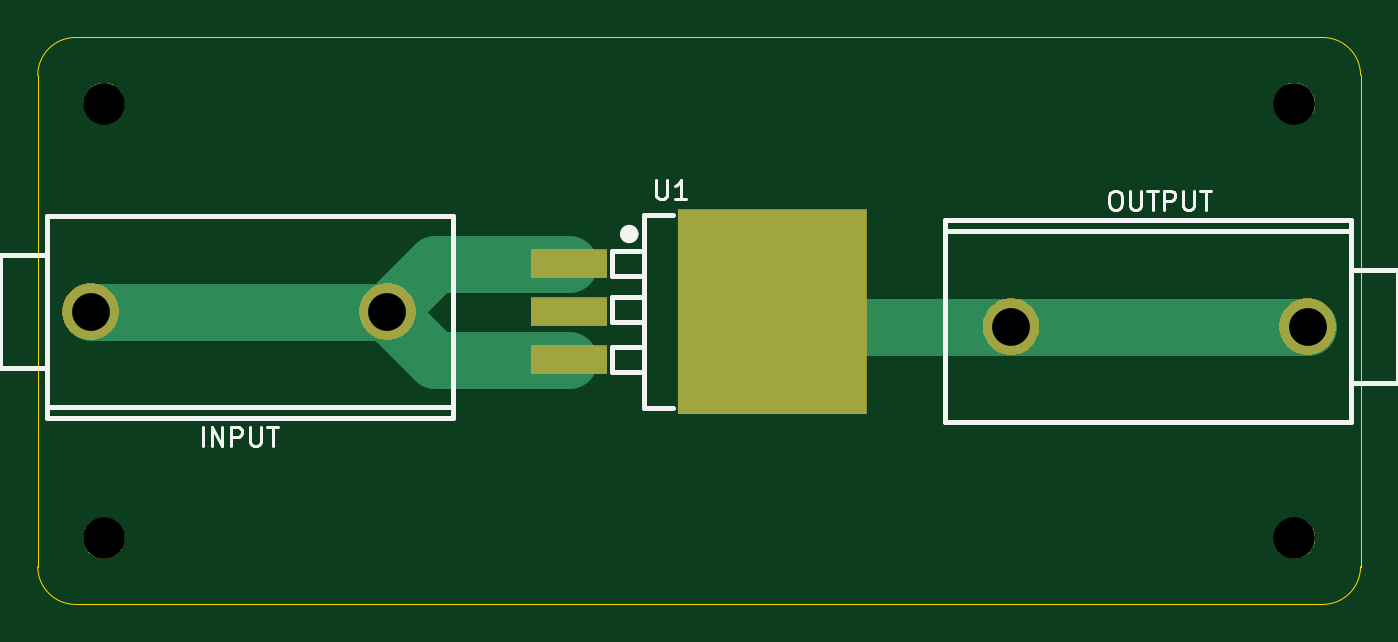
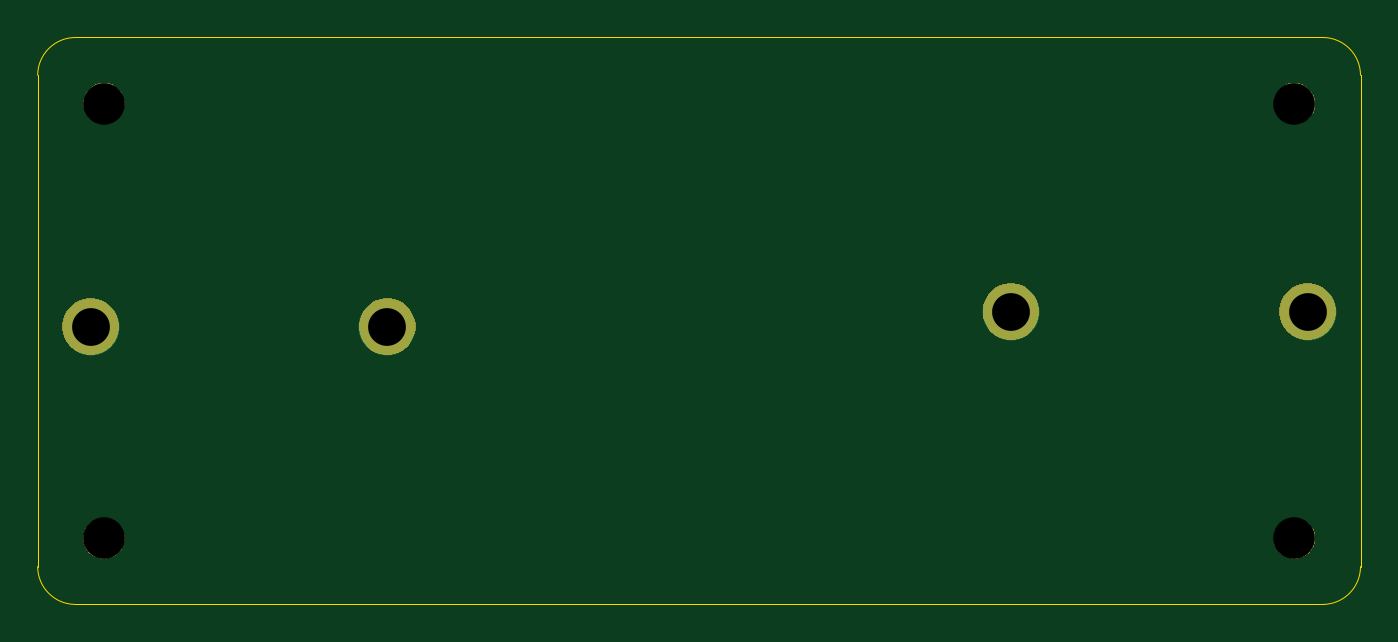
Circuit board: 11 layer files. Board 70.0 x 30.0 mm.
- bottom_copper: Ideal_diode_simple-CuBottom.gbr (759 bytes)
- top_copper: Ideal_diode_simple-CuTop.gbr (1668 bytes)
- outline: Ideal_diode_simple-EdgeCuts.gbr (843 bytes)
- bottom_mask: Ideal_diode_simple-MaskBottom.gbr (8706 bytes)
- top_mask: Ideal_diode_simple-MaskTop.gbr (9266 bytes)
- drill: Ideal_diode_simple-NPTH.drl (389 bytes)
- drill: Ideal_diode_simple-PTH.drl (378 bytes)
- paste: Ideal_diode_simple-PasteBottom.gbr (463 bytes)
- paste: Ideal_diode_simple-PasteTop.gbr (648 bytes)
- bottom_silk: Ideal_diode_simple-SilkBottom.gbr (8716 bytes)
- top_silk: Ideal_diode_simple-SilkTop.gbr (15543 bytes)

=== bottom_copper: Ideal_diode_simple-CuBottom.gbr ===
%TF.GenerationSoftware,KiCad,Pcbnew,10.0.1*%
%TF.CreationDate,2026-10-10T20:58:35+02:00*%
%TF.ProjectId,Ideal_diode_simple,49646561-6c5f-4646-996f-64655f73696d,rev?*%
%TF.SameCoordinates,Original*%
%TF.FileFunction,Copper,L2,Bot*%
%TF.FilePolarity,Positive*%
%FSLAX46Y46*%
G04 Gerber Fmt 4.6, Leading zero omitted, Abs format (unit mm)*
G04 Created by KiCad (PCBNEW 10.0.1) date 2026-10-10 20:58:35*
%MOMM*%
%LPD*%
G01*
G04 APERTURE LIST*
%TA.AperFunction,ComponentPad*%
%ADD10O,3.000000X3.000000*%
%TD*%
G04 APERTURE END LIST*
D10*
%TO.P,INPUT,1,1_1*%
%TO.N,/V_in*%
X98500200Y-94500000D03*
%TO.P,INPUT,2,2_2*%
X82800000Y-94500000D03*
%TD*%
%TO.P,OUTPUT,1,1_1*%
%TO.N,/V_out*%
X131499800Y-95300000D03*
%TO.P,OUTPUT,2,2_2*%
X147200000Y-95300000D03*
%TD*%
M02*

=== top_copper: Ideal_diode_simple-CuTop.gbr ===
%TF.GenerationSoftware,KiCad,Pcbnew,10.0.1*%
%TF.CreationDate,2026-10-10T20:58:35+02:00*%
%TF.ProjectId,Ideal_diode_simple,49646561-6c5f-4646-996f-64655f73696d,rev?*%
%TF.SameCoordinates,Original*%
%TF.FileFunction,Copper,L1,Top*%
%TF.FilePolarity,Positive*%
%FSLAX46Y46*%
G04 Gerber Fmt 4.6, Leading zero omitted, Abs format (unit mm)*
G04 Created by KiCad (PCBNEW 10.0.1) date 2026-10-10 20:58:35*
%MOMM*%
%LPD*%
G01*
G04 APERTURE LIST*
%TA.AperFunction,SMDPad,CuDef*%
%ADD10R,4.000000X1.511000*%
%TD*%
%TA.AperFunction,SMDPad,CuDef*%
%ADD11R,10.020000X10.800000*%
%TD*%
%TA.AperFunction,ComponentPad*%
%ADD12O,3.000000X3.000000*%
%TD*%
%TA.AperFunction,Conductor*%
%ADD13C,3.000000*%
%TD*%
G04 APERTURE END LIST*
D10*
%TO.P,U1,1,ANODE_1*%
%TO.N,/V_in*%
X108122000Y-91960000D03*
%TO.P,U1,2,CATHODE_2*%
%TO.N,unconnected-(U1-CATHODE-Pad2)*%
X108122000Y-94500000D03*
%TO.P,U1,3,ANODE_3*%
%TO.N,/V_in*%
X108122000Y-97040000D03*
D11*
%TO.P,U1,4,CATHODE_4*%
%TO.N,/V_out*%
X118878000Y-94500000D03*
%TD*%
D12*
%TO.P,INPUT,1,1_1*%
%TO.N,/V_in*%
X98500200Y-94500000D03*
%TO.P,INPUT,2,2_2*%
X82800000Y-94500000D03*
%TD*%
%TO.P,OUTPUT,1,1_1*%
%TO.N,/V_out*%
X131499800Y-95300000D03*
%TO.P,OUTPUT,2,2_2*%
X147200000Y-95300000D03*
%TD*%
%TO.N,/V_in*%
D13*
X98500200Y-94500000D02*
X82800000Y-94500000D01*
X101040200Y-91960000D02*
X98500200Y-94500000D01*
X108122000Y-91960000D02*
X101040200Y-91960000D01*
X101040200Y-97040000D02*
X98500200Y-94500000D01*
X108122000Y-97040000D02*
X101040200Y-97040000D01*
%TO.N,/V_out*%
X119678000Y-95300000D02*
X118878000Y-94500000D01*
X131499800Y-95300000D02*
X119678000Y-95300000D01*
X147200000Y-95300000D02*
X131499800Y-95300000D01*
%TD*%
M02*

=== outline: Ideal_diode_simple-EdgeCuts.gbr ===
%TF.GenerationSoftware,KiCad,Pcbnew,10.0.1*%
%TF.CreationDate,2026-10-10T20:58:35+02:00*%
%TF.ProjectId,Ideal_diode_simple,49646561-6c5f-4646-996f-64655f73696d,rev?*%
%TF.SameCoordinates,Original*%
%TF.FileFunction,Profile,NP*%
%FSLAX46Y46*%
G04 Gerber Fmt 4.6, Leading zero omitted, Abs format (unit mm)*
G04 Created by KiCad (PCBNEW 10.0.1) date 2026-10-10 20:58:35*
%MOMM*%
%LPD*%
G01*
G04 APERTURE LIST*
%TA.AperFunction,Profile*%
%ADD10C,0.050000*%
%TD*%
G04 APERTURE END LIST*
D10*
X80000000Y-82000000D02*
X80000000Y-82000000D01*
G75*
G02*
X82000000Y-80000000I2000000J0D01*
G01*
X148000000Y-80000000D01*
G75*
G02*
X150000000Y-82000000I0J-2000000D01*
G01*
X150000000Y-108000000D01*
G75*
G02*
X148000000Y-110000000I-2000000J0D01*
G01*
X82000000Y-110000000D01*
G75*
G02*
X80000000Y-108000000I0J2000000D01*
G01*
X80000000Y-82000000D01*
M02*

=== bottom_mask: Ideal_diode_simple-MaskBottom.gbr (8706 bytes, source omitted) ===
=== top_mask: Ideal_diode_simple-MaskTop.gbr (9266 bytes, source omitted) ===
=== drill: Ideal_diode_simple-NPTH.drl ===
M48
; DRILL file KiCad 10.0.1 date 2026-10-10T20:58:35
; FORMAT={-:-/ absolute / inch / decimal}
; #@! TF.CreationDate,2026-10-10T20:58:35+02:00
; #@! TF.GenerationSoftware,Kicad,Pcbnew,10.0.1
; #@! TF.FileFunction,NonPlated,1,2,NPTH
FMAT,2
INCH
; #@! TA.AperFunction,NonPlated,NPTH,ComponentDrill
T1C0.0866
%
G90
G05
T1
X3.2874Y-3.2874
X3.2874Y-4.1929
X5.7677Y-3.2874
X5.7677Y-4.1929
M30

=== drill: Ideal_diode_simple-PTH.drl ===
M48
; DRILL file KiCad 10.0.1 date 2026-10-10T20:58:35
; FORMAT={-:-/ absolute / inch / decimal}
; #@! TF.CreationDate,2026-10-10T20:58:35+02:00
; #@! TF.GenerationSoftware,Kicad,Pcbnew,10.0.1
; #@! TF.FileFunction,Plated,1,2,PTH
FMAT,2
INCH
; #@! TA.AperFunction,Plated,PTH,ComponentDrill
T1C0.0787
%
G90
G05
T1
X3.2598Y-3.7205
X3.878Y-3.7205
X5.1772Y-3.752
X5.7953Y-3.752
M30

=== paste: Ideal_diode_simple-PasteBottom.gbr ===
%TF.GenerationSoftware,KiCad,Pcbnew,10.0.1*%
%TF.CreationDate,2026-10-10T20:58:35+02:00*%
%TF.ProjectId,Ideal_diode_simple,49646561-6c5f-4646-996f-64655f73696d,rev?*%
%TF.SameCoordinates,Original*%
%TF.FileFunction,Paste,Bot*%
%TF.FilePolarity,Positive*%
%FSLAX46Y46*%
G04 Gerber Fmt 4.6, Leading zero omitted, Abs format (unit mm)*
G04 Created by KiCad (PCBNEW 10.0.1) date 2026-10-10 20:58:35*
%MOMM*%
%LPD*%
G01*
G04 APERTURE LIST*
G04 APERTURE END LIST*
M02*

=== paste: Ideal_diode_simple-PasteTop.gbr ===
%TF.GenerationSoftware,KiCad,Pcbnew,10.0.1*%
%TF.CreationDate,2026-10-10T20:58:35+02:00*%
%TF.ProjectId,Ideal_diode_simple,49646561-6c5f-4646-996f-64655f73696d,rev?*%
%TF.SameCoordinates,Original*%
%TF.FileFunction,Paste,Top*%
%TF.FilePolarity,Positive*%
%FSLAX46Y46*%
G04 Gerber Fmt 4.6, Leading zero omitted, Abs format (unit mm)*
G04 Created by KiCad (PCBNEW 10.0.1) date 2026-10-10 20:58:35*
%MOMM*%
%LPD*%
G01*
G04 APERTURE LIST*
%ADD10R,4.000000X1.511000*%
%ADD11R,10.020000X10.800000*%
G04 APERTURE END LIST*
D10*
%TO.C,U1*%
X108122000Y-91960000D03*
X108122000Y-94500000D03*
X108122000Y-97040000D03*
D11*
X118878000Y-94500000D03*
%TD*%
M02*

=== bottom_silk: Ideal_diode_simple-SilkBottom.gbr (8716 bytes, source omitted) ===
=== top_silk: Ideal_diode_simple-SilkTop.gbr (15543 bytes, source omitted) ===
